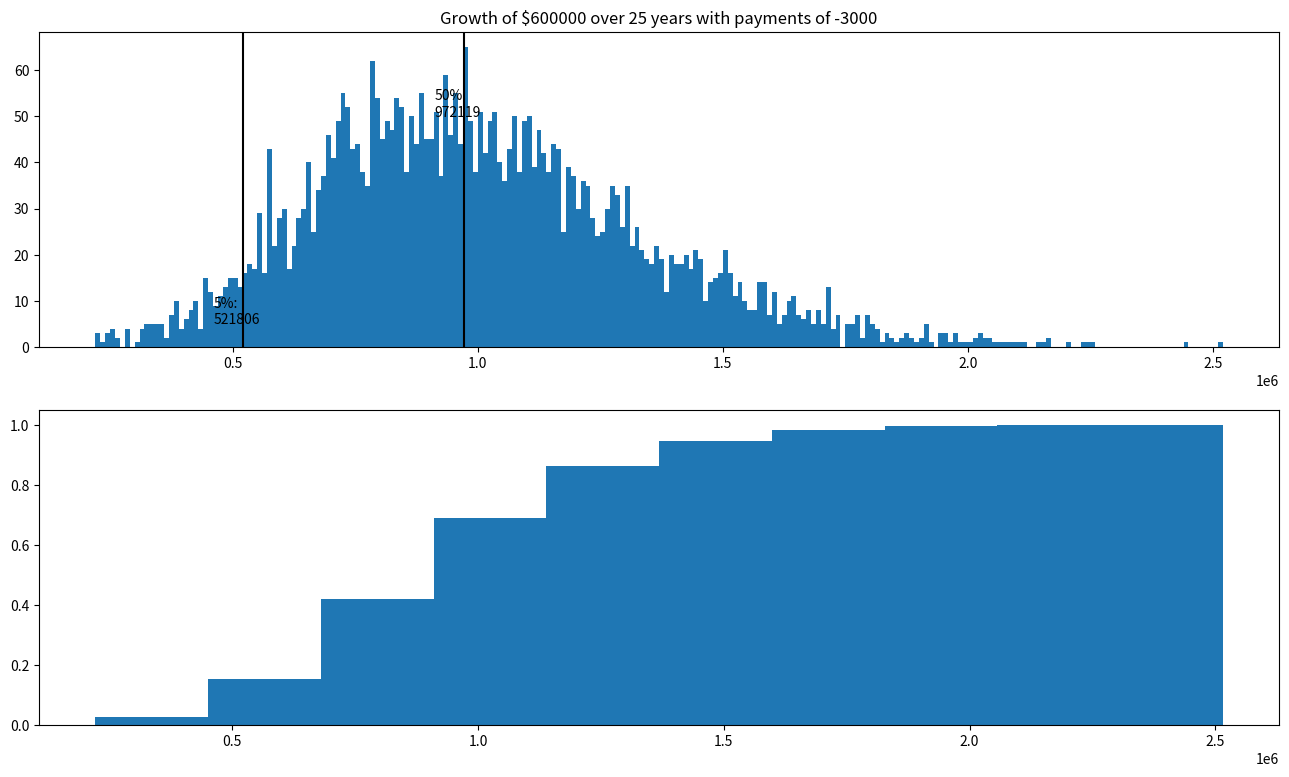

Recreate this plot in Python.
# Monte Carlo investing simulation
import numpy as np
import matplotlib.pyplot as plt
import pprint


# runs monte carlo simulation to determine proportion of outcomes that lead
# to bins spanning $50,000, e.g., 0-49999, 50000-99999, etc.
# Inputs:
# PV: present value (initial deposit)
# PMT: amount of regular deposit (or withdrawal if negative)
# peryear: number of times deposits/withdrawals are made per year
# t: number of years
# r: average annual ROR as percentage (e.g., use t=6 to represent 6%)
# sd: standard deviation as percentage (e.g., use t=10 to represent 10%)
# N: number of simulations
def simulate(PV, PMT, peryear, t, r, sd, N):
	pp = pprint.PrettyPrinter(indent=4)

	lb = int(-1e6)  # lower bound of bins
	ub = int(1e8)  # upper bound of bins
	inc = 10000  # increment (step size) and bin width
	bins = [[(k,k+inc-1),0] for k in range(lb,ub,inc)]

	# create random array: each row is a full simulation, with data for all years specified
	rand_arr = np.random.normal(r/100.,sd/100.,(N,t*peryear))
	res_arr = []
	for i in range(N):
		res = PV
		# print("---------------"*3)
		# print("amount at month's start: {}".format(res))
		for j in range(t*peryear):
			res = res*(1+rand_arr[i][j]/float(peryear)) + PMT
			rand_arr[i][j] = res
			# print("amount at month's end: {}".format(res))
		res_bin = int(res // inc) - (lb // inc)
		res_arr.append(res)
		bins[res_bin][1] += 1

	percentiles = []
	for i in range(101):
		percentiles.append(np.percentile(res_arr, i))
	print("Based on {} simulations of {} years".format(N, t))
	print("PV:", PV, ",", "Payments:", PMT)
	if percentiles[0] < 0:
		print("*** Warning **********************")
		pct_low = len([i for i in res_arr if i < 0])/len(res_arr)*100
		print("{0:.2f}% of results are negative".format(pct_low))
		print("Decreasing PMT to", PMT+100)
		return simulate(PV, PMT+100, peryear, t, r, sd, N, cumulative=cumulative)
	print("100% chance of ending with more than", int(percentiles[0]))
	print("99% chance of ending with more than", int(percentiles[1]))
	print("95% chance of ending with more than", int(percentiles[5]))
	print("90% chance of ending with more than", int(percentiles[10]))
	print("50% chance of ending with more than", int(percentiles[50]))
	print("25% chance of ending with more than", int(percentiles[75]))
	print("10% chance of ending with more than", int(percentiles[90]))
	print("1% chance of ending with more than", int(percentiles[99]))

	fig, (ax1, ax2) = plt.subplots(2,1,figsize=(16,9))

	ax1.title.set_text("Growth of ${} over {} years with payments of {}".format(PV, t, PMT))
	ax1.text(percentiles[50]-61000, 50, "50%:\n{}".format(int(percentiles[50])))
	ax1.axvline(x=percentiles[50], color='k')  # plot median line
	ax1.text(percentiles[5]-61000, 5, "5%:\n{}".format(int(percentiles[5])))
	ax1.axvline(x=percentiles[5], color='k')  # plot 5th percentile line

	trimbins = trim_bins(bins)
	plt_bins = [b[0][0] for b in trimbins] + [trimbins[-1][0][1]]
	ax1.hist(res_arr, plt_bins)

	ax2.hist(res_arr, cumulative=True, density=True)

	plt.draw()
	return trimbins


# removes leading and trailing bins with 0 occurrences
# oldbins is of the form: [[(k,k+49999),0] for k in range(0,9999999,50000)]
def trim_bins(oldbins):
	bins = oldbins.copy()
	empty = True
	while empty:
		if bins[0][1] == 0:
			bins = bins[1:]
		else:
			empty = False
	empty = True
	while empty:
		if bins[-1][1] == 0:
			bins = bins[:-1]
		if bins[-1][1] > 0:
			empty = False
	return bins
		


if __name__ == "__main__":
	pp = pprint.PrettyPrinter(indent=4)

	### Growing stage ### 
	# PV = 20000
	# PMT = 2500
	# peryear = 12
	# years = 14
	# ROR = 7
	# sd = 11.4
	# N = 4000
	# bins = simulate(PV, PMT, peryear, years, ROR, sd, N)


	# [redacted]
	PV = 600000
	PMT = -3000
	peryear = 12
	years = 25
	ROR = 7
	sd = 11.4
	N = 4000
	bins = simulate(PV, PMT, peryear, years, ROR, sd, N)


	plt.show()
	